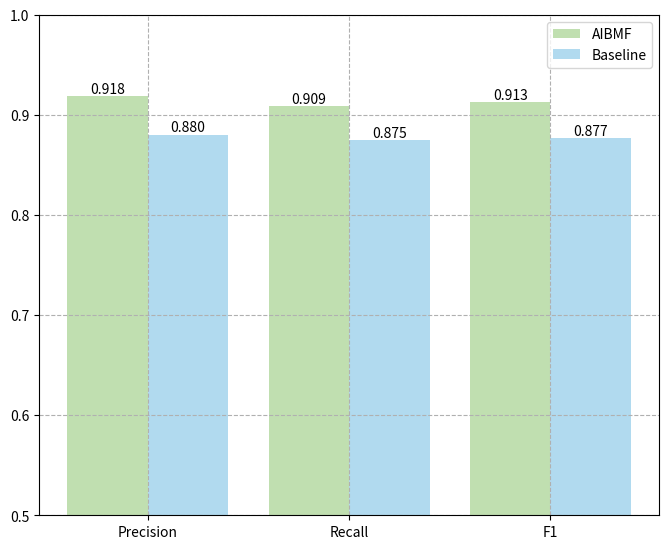

Here is the Python script that generated this plot:
#!/usr/bin/env python
#encoding=utf-8
"""
[redacted]
@contact: [email redacted]
@file: drawingTestData.py
@time: 18-12-1 下午4:37
@desc:
"""
import numpy as np
import matplotlib.pyplot as plt
size = 3
mymodel = np.asarray([0.9184840801316903,0.9090443033011008,0.912511745951522])
baseline = np.asarray([0.88029597255012,0.8750779175862263,0.8768301416163474])


x = np.asarray([0,1,2])

total_width, n = 0.8, 2   # 有多少个类型，只需更改n即可
width = total_width / n
x = x - (total_width - width) / 2


plt.figure(figsize=(8, 6.5))
plt.grid(True, ls='--')
plt.ylim(0.5,1)
b1=plt.bar(x, mymodel,  width=width, color='#C0DFB0', label='AIBMF')
b2=plt.bar(x + width, baseline, width=width, color='#B1DAEF', label='Baseline')
plt.xticks(x+width/2,["Precision","Recall","F1"])
for b in b1+b2:
    h=b.get_height()
    plt.text(b.get_x()+b.get_width()/2,h,'%0.3f'%float(h),ha='center',va='bottom')

plt.legend()
plt.savefig("./test.png", format='png',bbox_inches='tight')
plt.show()